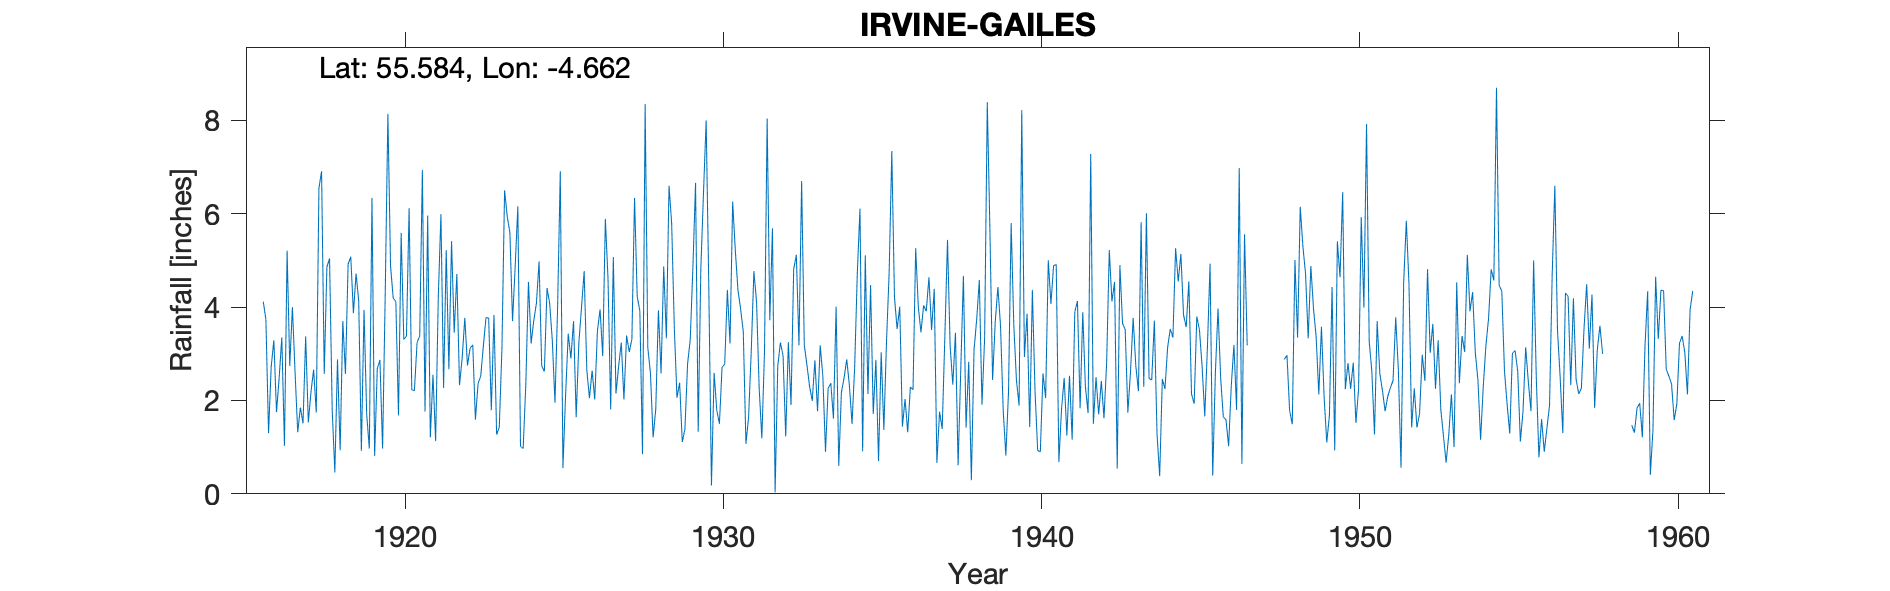

Data behind this chart, as committed beside it:
IRVINE (GAILES), , , , , , , , , , , , , , , , , , , , , , , 
Grid ref, NS323355, Long, -4.662, Lat, 55.58, Elevation, 12, ft, , , , , , , , , , , , , , , 
Station no, 5228, , , , , , , , , , , , , , , , , , , , , , 
, 1910, 1911, 1912, 1913, 1914, 1915, 1916, 1917, 1918, 1919, 1920, 1921, 1922, 1923, 1924, 1925, 1926, 1927, 1928, 1929, 1930, 1931, 1932
January, , , , , , , 4.12, 2.6, 4.86, 4.13, 4.88, 6.94, 3.45, 3.78, 6.16, 4.08, 3.99, 5.07, 8.35, 2.06, 4.42, 3.96, 5.69
February, , , , , , , 3.74, 1.32, 5.04, 0.92, 4.19, 1.76, 4.71, 3.76, 1.02, 3.28, 4.77, 2.15, 3.13, 2.38, 0.18, 3.47, 0.03
March, , , , , , , 1.3, 1.85, 1.8, 3.94, 4.12, 5.96, 2.33, 1.79, 0.97, 1.95, 2.65, 2.73, 2.58, 1.11, 2.59, 1.07, 2.74
April, , , , , , , 2.72, 1.51, 0.46, 1.71, 1.68, 1.21, 2.9, 3.83, 2.34, 4.02, 2.05, 3.24, 1.21, 1.39, 1.79, 1.64, 3.24
May, , , , , , , 3.29, 3.37, 2.88, 0.97, 5.59, 2.55, 3.77, 1.27, 4.54, 6.91, 2.64, 2.02, 1.81, 2.79, 1.5, 3.05, 2.96
June, , , , , , , 1.75, 1.53, 0.93, 6.34, 3.31, 1.13, 2.75, 1.43, 3.22, 0.55, 2.02, 3.39, 3.93, 3.3, 2.71, 4.77, 1.23
July, , , , , , , 2.48, 2.18, 3.7, 0.81, 3.38, 4.21, 3.12, 3.11, 3.71, 2.11, 3.49, 3.04, 2.58, 4.85, 2.78, 4.11, 3.25
August, , , , , , , 3.35, 2.66, 2.57, 2.68, 6.12, 5.99, 3.19, 6.5, 4.08, 3.43, 3.95, 3.31, 4.87, 6.66, 4.37, 2.25, 1.9
September, , , , , , , 1.03, 1.74, 4.92, 2.87, 2.23, 2.27, 1.59, 5.94, 4.98, 2.9, 2.95, 6.34, 3.33, 1.33, 3.22, 1.19, 4.81
October, , , , , , , 5.21, 6.55, 5.08, 0.97, 2.21, 5.22, 2.36, 5.6, 2.74, 3.7, 5.89, 4.23, 6.6, 4.83, 6.26, 3.04, 5.12
November, , , , , , , 2.74, 6.91, 3.87, 4.31, 3.24, 2.67, 2.52, 3.7, 2.62, 1.64, 4.6, 3.92, 5.79, 6.45, 5.21, 8.04, 3.18
December, , , , , , , 4, 2.57, 4.72, 8.14, 3.38, 5.41, 3.17, 4.88, 4.41, 3.24, 1.81, 0.85, 3.55, 8, 4.36, 3.72, 6.7
Total, , , , , , , 35.73, 34.79, 40.83, 37.79, 44.33, 45.32, 35.86, 45.59, 40.79, 37.81, 40.81, 40.29, 47.73, 45.15, 39.39, 40.31, 40.85
1947 Deleted estimated, , , , , , , , , , , , , , , , , , , , , , , 
1948 Jan + Total Deleted, , , , , , , , , , , , , , , , , , , , , , , 
1956 Deleted estimated, , , , , , , , , , , , , , , , , , , , , , , 
New gauge in  1957 old vandalised, , , , , , , , , , , , , , , , , , , , , , , 
